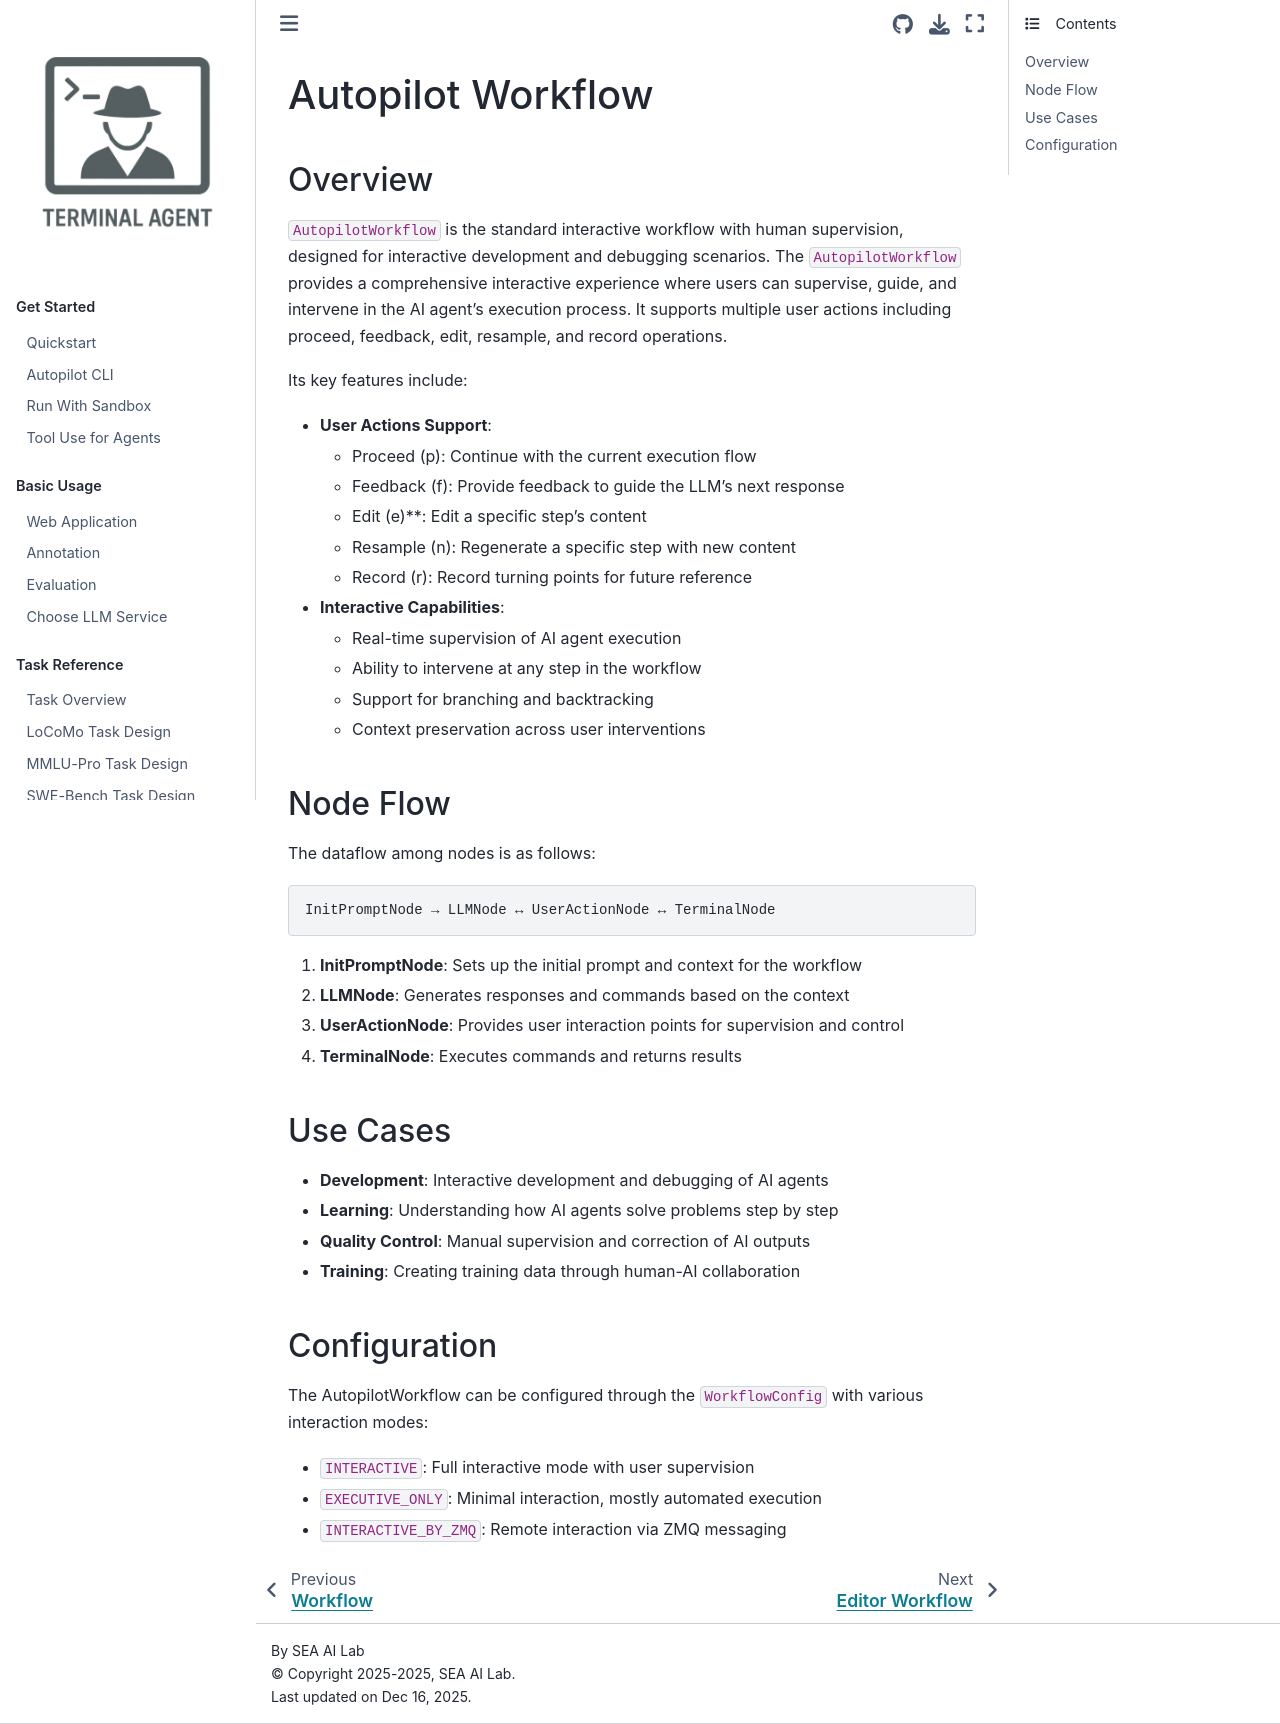

repository: terminal-agent/reptile · page: dev_ref/workflow/autopilot_workflow.html · generator: sphinx

# Autopilot Workflow


## Overview

`AutopilotWorkflow` is the standard interactive workflow with human supervision, designed for interactive development and debugging scenarios. The `AutopilotWorkflow` provides a comprehensive interactive experience where users can supervise, guide, and intervene in the AI agent's execution process. It supports multiple user actions including proceed, feedback, edit, resample, and record operations.


Its key features include:

- **User Actions Support**:
    - Proceed (p): Continue with the current execution flow
    - Feedback (f): Provide feedback to guide the LLM's next response
    - Edit (e)**: Edit a specific step's content
    - Resample (n): Regenerate a specific step with new content
    - Record (r): Record turning points for future reference

- **Interactive Capabilities**:
    - Real-time supervision of AI agent execution
    - Ability to intervene at any step in the workflow
    - Support for branching and backtracking
    - Context preservation across user interventions

## Node Flow

The dataflow among nodes is as follows:

```
InitPromptNode → LLMNode ↔ UserActionNode ↔ TerminalNode
```

1. **InitPromptNode**: Sets up the initial prompt and context for the workflow
2. **LLMNode**: Generates responses and commands based on the context
3. **UserActionNode**: Provides user interaction points for supervision and control
4. **TerminalNode**: Executes commands and returns results


## Use Cases

- **Development**: Interactive development and debugging of AI agents
- **Learning**: Understanding how AI agents solve problems step by step
- **Quality Control**: Manual supervision and correction of AI outputs
- **Training**: Creating training data through human-AI collaboration


## Configuration

The AutopilotWorkflow can be configured through the `WorkflowConfig` with various interaction modes:

- `INTERACTIVE`: Full interactive mode with user supervision
- `EXECUTIVE_ONLY`: Minimal interaction, mostly automated execution
- `INTERACTIVE_BY_ZMQ`: Remote interaction via ZMQ messaging
